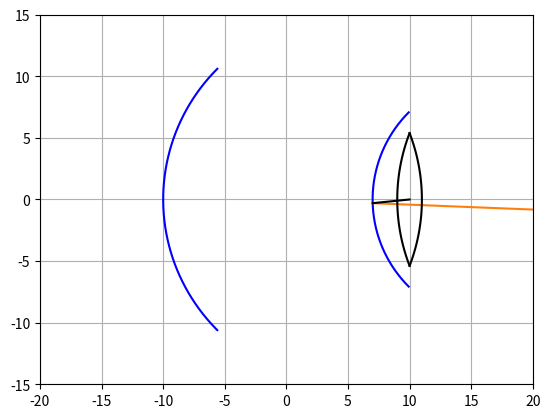

The script that saved this image:
import matplotlib.pyplot as plt
import numpy as np
import matplotlib.widgets as wdg

class rayon:
    def __init__(self,figure, x =0, y=0, teta=0, color = "k", direction = True, origine = None):
        self.x = x  #abscisse d'origine
        self.y =y   #ordonnée d'origine
        self.teta = teta    #angle du rayon par rapport à l'axe des abscisses
        self.color = color  #Couleur du rayon
        self.direction = direction  #Direction du rayon
        self.origine = origine      #Permet de savoir l'origine du rayon (de quel miroir il provient), utile pour le débogage
        
        self.fig, self.ax = figure  #Figure sur laquelle tracer
        
        
        
        if self.direction: #Défini le vecteur x conrrespondant a la direction du rayon
            self.x_array = np.linspace(self.x,self.x+20)
        else:
            self.x_array = np.linspace(self.x, self.x-20)
        
        if origine != None:
            self.color="C1"
        
        
        #On appelle la méthode check() permettant de déterminer si le rayon entre en contact avec un miroir
        self.check()
        
    def trace(self):
        #méthode traçant le rayon
        y = (self.x_array-self.x)*np.tan(self.teta) +self.y #vecteur y
        
        self.ax.plot(self.x_array, y,self.color) #plot
        
    def check(self):
        for miroir in lst_miroir: #On regarde si le rayon entre en contact avec chaque miroir
            
            #Résolution de l'équation
            A = 1+(np.tan(self.teta)**2)
            B = -2*(miroir.x-miroir.r) -2*self.x*(np.tan(self.teta)**2)+2*self.y*np.tan(self.teta)
            C = (miroir.x-miroir.r)**2 + (self.x**2)*(np.tan(self.teta)**2) - 2*self.y*self.x*np.tan(self.teta) + (self.y**2) - (miroir.r**2)

            delta = (B**2)-(4*A*C)

            #Si r>0, la solution est sur la droite du "cercle", sinon elle est sur la gauche du "cercle"
            if miroir.r>0:
                X1 = (-B+np.sqrt(delta))/(2*A)
            else:
                X1 = (-B-np.sqrt(delta))/(2*A)
            Y1 = (X1-self.x)*np.tan(self.teta) +self.y  #Calcul de l'ordonnée du point de contact

            if round(X1) == round(self.x): #Sécurité pour éviter de créer un deuxième rayon réfléchi au point de départ d'un rayon réfléchi
                print('continue')
                continue
            print("y1 < miroir.max", Y1 <= miroir.max, Y1)
            print("y1> miroir.min", Y1 >= miroir.min, miroir.max)
            print((((self.direction == False) and (self.x > miroir.x)) or ((self.direction == True) and (self.x < miroir.x))))
            print(X1 >= round(np.min(miroir.xc)) and X1 <= round(np.max(miroir.xc)))
            print("x_array", X1 <= max(self.x_array))
            #On vérifie si le programme n'as pas choisi la mauvaise solution, et que la solution est bien sur le miroir
            if Y1 < miroir.max and Y1 > miroir.min and (((self.direction == False) and (self.x > miroir.x)) or ((self.direction == True) and (self.x < miroir.x)))  and round(X1,1) >= round(np.min(miroir.xc),1) and round(X1,1) <= round(np.max(miroir.xc),1) and ((X1 <= max(self.x_array) and self.direction) or (X1 >= min(self.x_array) and self.direction == False)):
                

                self.x_array = np.linspace(self.x,X1,100)  #On créé le vecteur x entre le point de départ et d'arrivée
                teta_rayon = np.arcsin(Y1/miroir.r)        #On calcule l'angle de la normale
                teta_nouveau = -np.pi + 2*teta_rayon -self.teta    #On calcule l'angle du rayon réfléchi

                print("teta_rayon", teta_rayon)
                print("teta_nouveau", teta_nouveau)
                print("teta", self.teta)
                if abs(teta_nouveau) > np.pi/2 and abs(teta_nouveau) < 3*np.pi/2: #On définit la direction du rayon en fonction de son angle
                    direction = False
                else:
                    direction = True
                print("direction:",direction)
                #On créé un nouveau rayon (réfléchi) en fonction du point de contact avec le miroir, l'angle et sa direction
                lst_ray.append(rayon((self.fig,self.ax),X1,Y1, teta_nouveau, origine = miroir, direction = direction))

        self.trace()    #On trace le rayon incident

class source:
    def __init__(self,figure, x, y, angle, N, inf = False, height = 0):
        self.figure = figure    #Figure sur laquelle tracer
        self.x = x              #Position x,y de la source
        self.y = y
        self.alpha = angle      #Demie angle d'ouverture de la source
        self.N = N              #Nombre de rayon créés par la source
        self.infiny = inf       #Source à l'infinie
        self.height = height    #Hauteur de création des rayons en mode infini

        self.create_ray()

    def create_ray(self):
        lst_angle = np.linspace(-self.alpha, self.alpha, self.N)    #Liste des angles pour chaque rayon de la source

        if self.infiny: #Si la source est à l'infini
            for y in np.linspace(-self.height/2, self.height/2, self.N):
                lst_ray.append(rayon(self.figure, self.x, y, 0))    #Création d'un rayon d'angle 0rad
        else:
            for angle in lst_angle:
                lst_ray.append(rayon(self.figure, self.x, self.y, angle)) #Sinon on trace un rayon avec l'angle correspondant


    
class miroir:
    def __init__(self,figure, x =0, r = 10, dia = np.pi/3, color ="k"):
        self.x = x       #position du miroir sur l'axe des abscisses
        self.diametre = dia     #demi-diamètre d'ouverture
        self.r = r              #Rayon du miroir
        self.color = color      #Couleur du miroir
        self.fig, self.ax = figure  #Figure sur laquelle tracer le miroir

        self.max = int  #Initialisation des variables max et min
        self.min = int

        self.trace()    #On trace le miroir

    def trace(self):
        teta = np.linspace(-self.diametre, self.diametre,1000)   #Vecteur teta correspondant à l'angle de chaque point du cercle par rapport à l'axe des x
        
        self.xc = self.r*np.cos(teta) - self.r + self.x #array des x
        self.yc = self.r*np.sin(teta)   #array des y

        #Calcul de la hauteur max et min du miroir
        self.max = np.max(self.yc)
        self.min = -self.max
        
        self.ax.plot(self.xc, self.yc, color = self.color) #tracé du miroir
        #self.ax.plot(self.x - self.r, 0,marker = "o", color = self.color) #Tracé du centre du miroir
        
class dioptre:
    def __init__(self,fig, x, r, s, height, color = "k"):
        self.fig, self.ax = fig

        self.x = x #centre du dioptre
        self.r = r #rayon des cercles
        self.s = s #distance entre le centre et les sommets
        self.height = height

        self.color = color

        
        self.diametre = np.arccos((self.r-self.s)/self.r)
        print(self.diametre)

        self.c1 = self.x + self.r - self.s
        self.c2 = self.x + self.s - self.r

        self.trace()

    def trace(self):
        teta = np.linspace(-self.diametre, self.diametre, 100)
        teta2 = np.linspace(-self.diametre+np.pi, self.diametre+np.pi, 100)

        self.xc1 = self.r*np.cos(teta)+self.c2 #array des x
        self.xc2 = self.r*np.cos(teta2)+self.c1
        self.yc = self.r*np.sin(teta)   #array des y
        self.yc2 = self.r*np.sin(teta2)

        self.ax.plot(self.xc1,self.yc, color = self.color)
        self.ax.plot(self.xc2,self.yc2, color = self.color)


    
if __name__ == "__main__":
    fig = plt.subplots()  #Création de la figure

    #Limites, grille, ratio des axes..
    fig[1].set_xlim(-20,20)
    fig[1].set_ylim(-15,15)
    fig[1].grid(True)
    fig[1].set_aspect("equal")

    #Listes vides que l'on va remplir par les objets
    lst_ray = []
    lst_miroir = []
    lst_source = []
    
    #On créé les objets miroir et source que l'on ajoute dans la liste correspondant
    lst_miroir.append(miroir(x = 7, r=-10, dia = np.pi/4, figure = fig, color = "blue")) 
    lst_miroir.append(miroir(x = -10, r=-15, dia = np.pi/4, figure = fig, color = "blue")) 
    
    #lst_source.append(source(fig,-20, 0,np.pi/4, 4, inf = True, height = 8))
    rayon(fig, 10,0, -np.pi + 0.1, direction = False)

    dioptre(fig, 10, 15,1, 5)

    plt.show()
